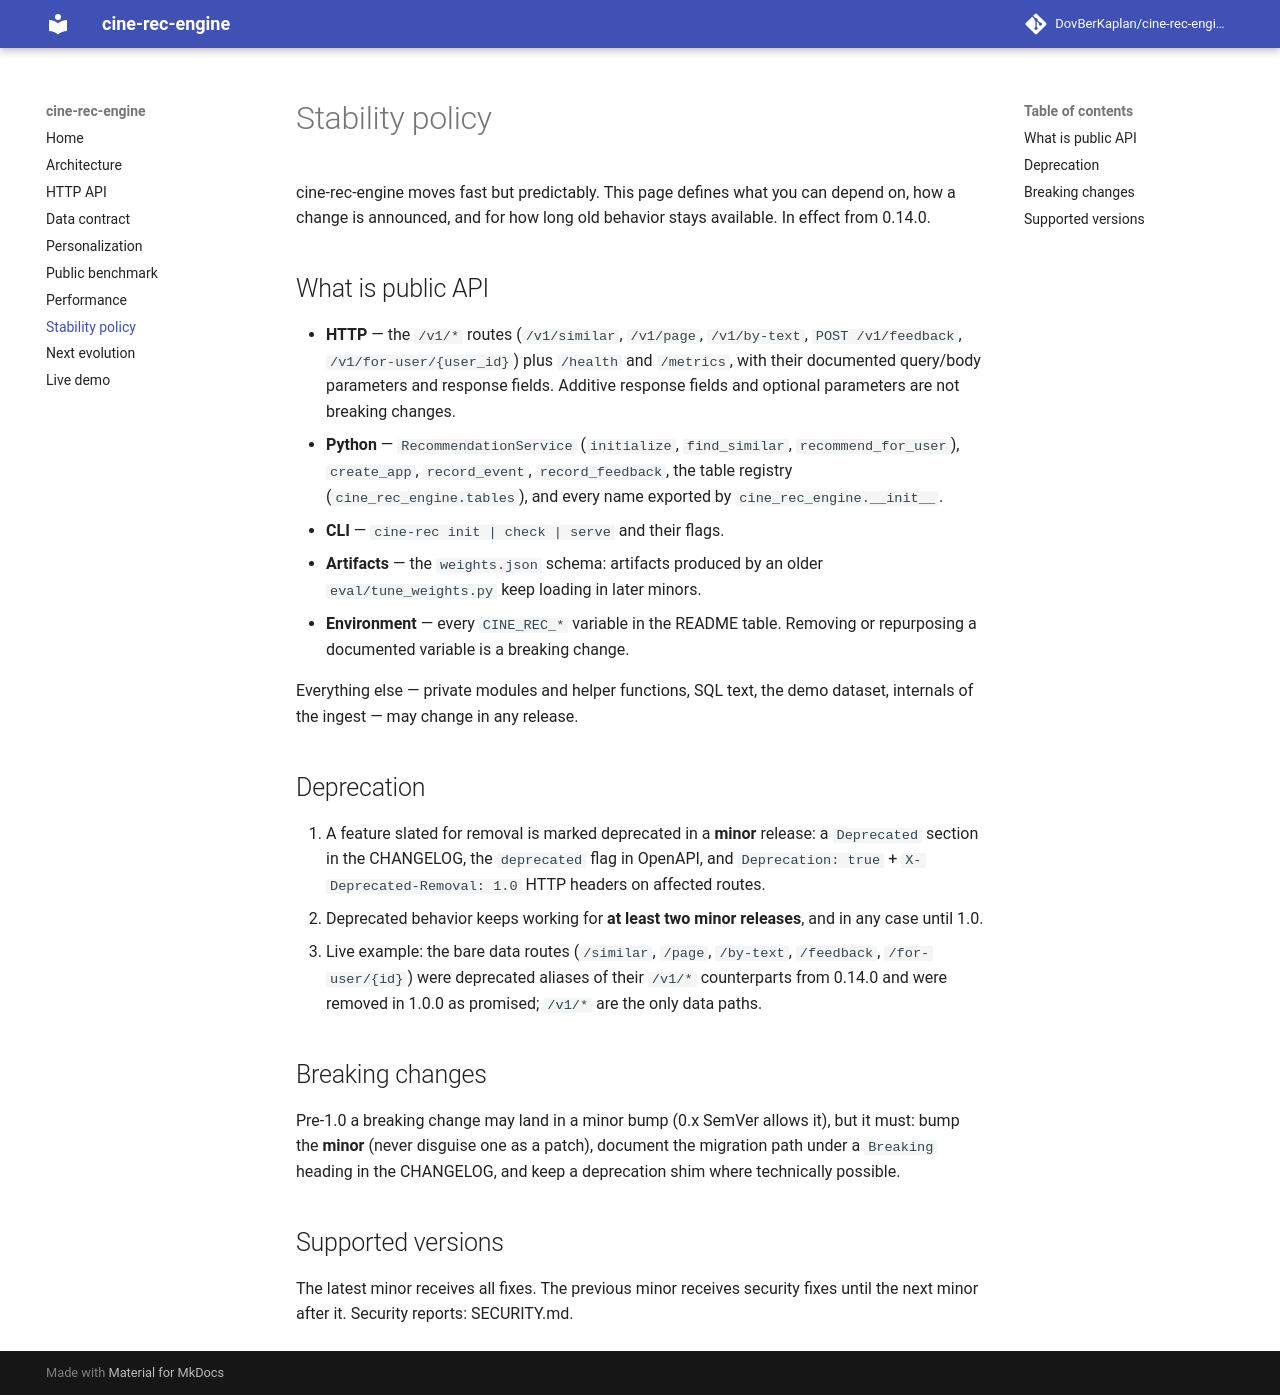

repository: DovBerKaplan/cine-rec-engine · page: stability/index.html · generator: mkdocs

# Stability policy

cine-rec-engine moves fast but predictably. This page defines what you
can depend on, how a change is announced, and for how long old behavior
stays available. In effect from 0.14.0.

## What is public API

- **HTTP** — the `/v1/*` routes (`/v1/similar`, `/v1/page`,
  `/v1/by-text`, `POST /v1/feedback`, `/v1/for-user/{user_id}`) plus
  `/health` and `/metrics`, with their documented query/body parameters
  and response fields. Additive response fields and optional parameters
  are not breaking changes.
- **Python** — `RecommendationService` (`initialize`, `find_similar`,
  `recommend_for_user`), `create_app`, `record_event`,
  `record_feedback`, the table registry (`cine_rec_engine.tables`), and
  every name exported by `cine_rec_engine.__init__`.
- **CLI** — `cine-rec init | check | serve` and their flags.
- **Artifacts** — the `weights.json` schema: artifacts produced by an
  older `eval/tune_weights.py` keep loading in later minors.
- **Environment** — every `CINE_REC_*` variable in the README table.
  Removing or repurposing a documented variable is a breaking change.

Everything else — private modules and helper functions, SQL text, the
demo dataset, internals of the ingest — may change in any release.

## Deprecation

1. A feature slated for removal is marked deprecated in a **minor**
   release: a `Deprecated` section in the CHANGELOG, the `deprecated`
   flag in OpenAPI, and `Deprecation: true` +
   `X-Deprecated-Removal: 1.0` HTTP headers on affected routes.
2. Deprecated behavior keeps working for **at least two minor
   releases**, and in any case until 1.0.
3. Live example: the bare data routes (`/similar`, `/page`, `/by-text`,
   `/feedback`, `/for-user/{id}`) were deprecated aliases of their
   `/v1/*` counterparts from 0.14.0 and were removed in 1.0.0 as
   promised; `/v1/*` are the only data paths.

## Breaking changes

Pre-1.0 a breaking change may land in a minor bump (0.x SemVer allows
it), but it must: bump the **minor** (never disguise one as a patch),
document the migration path under a `Breaking` heading in the
CHANGELOG, and keep a deprecation shim where technically possible.

## Supported versions

The latest minor receives all fixes. The previous minor receives
security fixes until the next minor after it. Security reports:
SECURITY.md.
